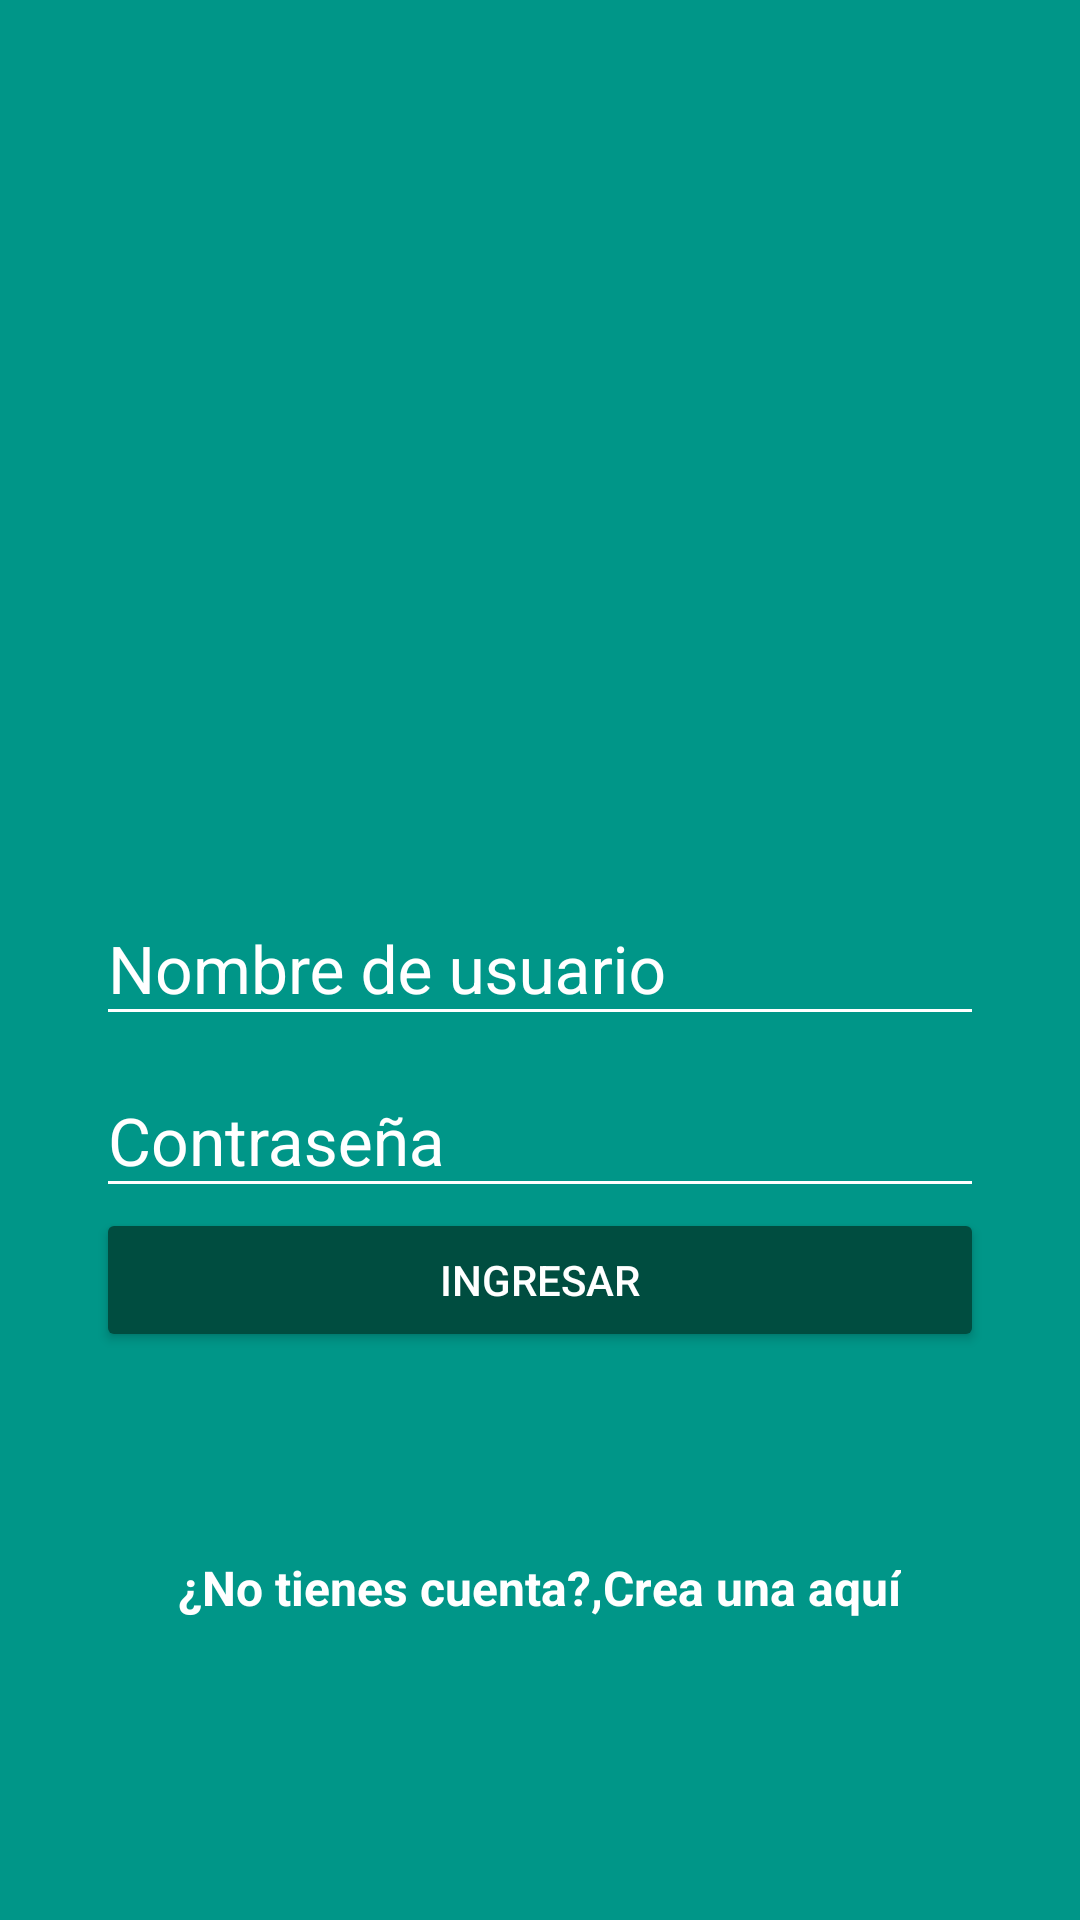

Produce the Android XML layout that renders to this screen, including the resource entries it uses.
<!-- AndroidManifest.xml: application theme AppTheme -->
<!-- res/layout/activity_login.xml -->
<?xml version="1.0" encoding="utf-8"?>
<android.support.design.widget.CoordinatorLayout xmlns:android="http://schemas.android.com/apk/res/android"
    xmlns:app="http://schemas.android.com/apk/res-auto"
    xmlns:tools="http://schemas.android.com/tools"
    android:layout_width="match_parent"
    android:layout_height="match_parent"
    tools:context="com.ancajima.redevy.LoginActivity"
    android:background="@color/colorPrimary"
    >

    <LinearLayout
        android:layout_width="match_parent"
        android:layout_height="match_parent"
        android:orientation="vertical"
        android:weightSum="1"
        >
        <RelativeLayout
            android:layout_width="match_parent"
            android:layout_height="match_parent"
            android:layout_weight="0.6"
            >


            <ImageView
                android:id="@+id/logo"
                android:layout_width="wrap_content"
                android:layout_height="wrap_content"
                android:layout_centerInParent="true"
                android:background="@drawable/platzigram"/>

        </RelativeLayout>
            <ScrollView
                android:layout_width="match_parent"
                android:layout_height="match_parent"
                android:layout_weight="0.4"
                android:fillViewport="true">
                <LinearLayout
                    android:layout_width="match_parent"
                    android:layout_height="match_parent"
                    android:orientation="vertical"
                    android:padding="@dimen/activity_horizontal_login">

                    <android.support.design.widget.TextInputLayout
                        android:layout_width="match_parent"
                        android:layout_height="wrap_content"
                        android:theme="@style/EditTextWhile">

                        <android.support.design.widget.TextInputEditText
                            android:id="@+id/username"
                            android:layout_width="match_parent"
                            android:layout_height="wrap_content"
                            android:hint="@string/hint_username"/>

                    </android.support.design.widget.TextInputLayout>
                    <android.support.design.widget.TextInputLayout
                        android:layout_width="match_parent"
                        android:layout_height="wrap_content"
                        android:theme="@style/EditTextWhile">
                        <android.support.design.widget.TextInputEditText
                            android:id="@+id/password"
                            android:layout_width="match_parent"
                            android:layout_height="wrap_content"
                            android:hint="@string/hint_password"
                            android:inputType="textPassword" />
                    </android.support.design.widget.TextInputLayout>

                    <Button
                        android:id="@+id/login"
                        android:layout_width="match_parent"
                        android:layout_height="wrap_content"
                        android:text="@string/login"
                        android:theme="@style/RaisedButtonDark"
                        android:onClick="goContainer"/>

                    <RelativeLayout
                        android:layout_width="match_parent"
                        android:layout_height="match_parent"
                        android:gravity="center">

                        <TextView
                            android:id="@+id/dontHaveAccount"
                            android:layout_width="wrap_content"
                            android:layout_height="wrap_content"
                            android:text="@string/dont_have_account"
                            android:textColor="@android:color/white"
                            android:textStyle="bold"
                            android:textSize="@dimen/textsize_dontHaveaccount"

                            />

                        <TextView
                            android:id="@+id/createHere"
                            android:layout_width="wrap_content"
                            android:layout_height="wrap_content"
                            android:text="@string/create_here"
                            android:textColor="@android:color/white"
                            android:textStyle="bold"
                            android:textSize="@dimen/textsize_dontHaveaccount"
                            android:layout_toRightOf="@+id/dontHaveAccount"
                            android:onClick="goCreateAccount"
                            />

                    </RelativeLayout>

                </LinearLayout>
            </ScrollView>

    </LinearLayout>

</android.support.design.widget.CoordinatorLayout>
<!-- resources referenced by this layout -->
<resources>
  <color name="colorPrimary">#009688</color>
  <dimen name="activity_horizontal_login">32dp</dimen>
  <dimen name="textsize_dontHaveaccount">16sp</dimen>
  <string name="create_here">Crea una aquí</string>
  <string name="dont_have_account">¿No tienes cuenta?, </string>
  <string name="hint_password">Contraseña </string>
  <string name="hint_username">Nombre de usuario</string>
  <string name="login">Ingresar</string>
  <style name="EditTextWhile" parent="TextAppearance.AppCompat">
          <item name="android:textColorHint">@color/colorWhite</item>
          <item name="android:textSize">@dimen/edittext_textsize_login</item>
          <item name="android:textColorPrimary">@color/colorWhite</item>
          <item name="colorAccent">@color/colorWhite</item>
          <item name="colorControlNormal">@color/colorWhite</item>
          <item name="colorControlActivated">@color/colorWhite</item>
  
      </style>
  <style name="RaisedButtonDark" parent="Theme.AppCompat.Light">
          <item name="colorButtonNormal">@color/colorPrimaryDark</item>
          <item name="colorControlHighlight">@color/colorPrimary</item>
          <item name="android:textColor">@android:color/white</item>
      </style>
  <style name="AppTheme" parent="Theme.AppCompat.Light.NoActionBar">
          
          <item name="colorPrimary">@color/colorPrimary</item>
          <item name="colorPrimaryDark">@color/colorPrimaryDark</item>
          <item name="colorAccent">@color/colorAccent</item>
      </style>
  <color name="colorWhite">#FFFFFF</color>
  <dimen name="edittext_textsize_login">22sp</dimen>
  <color name="colorPrimaryDark">#004D40</color>
  <color name="colorAccent">#FF4081</color>
</resources>
